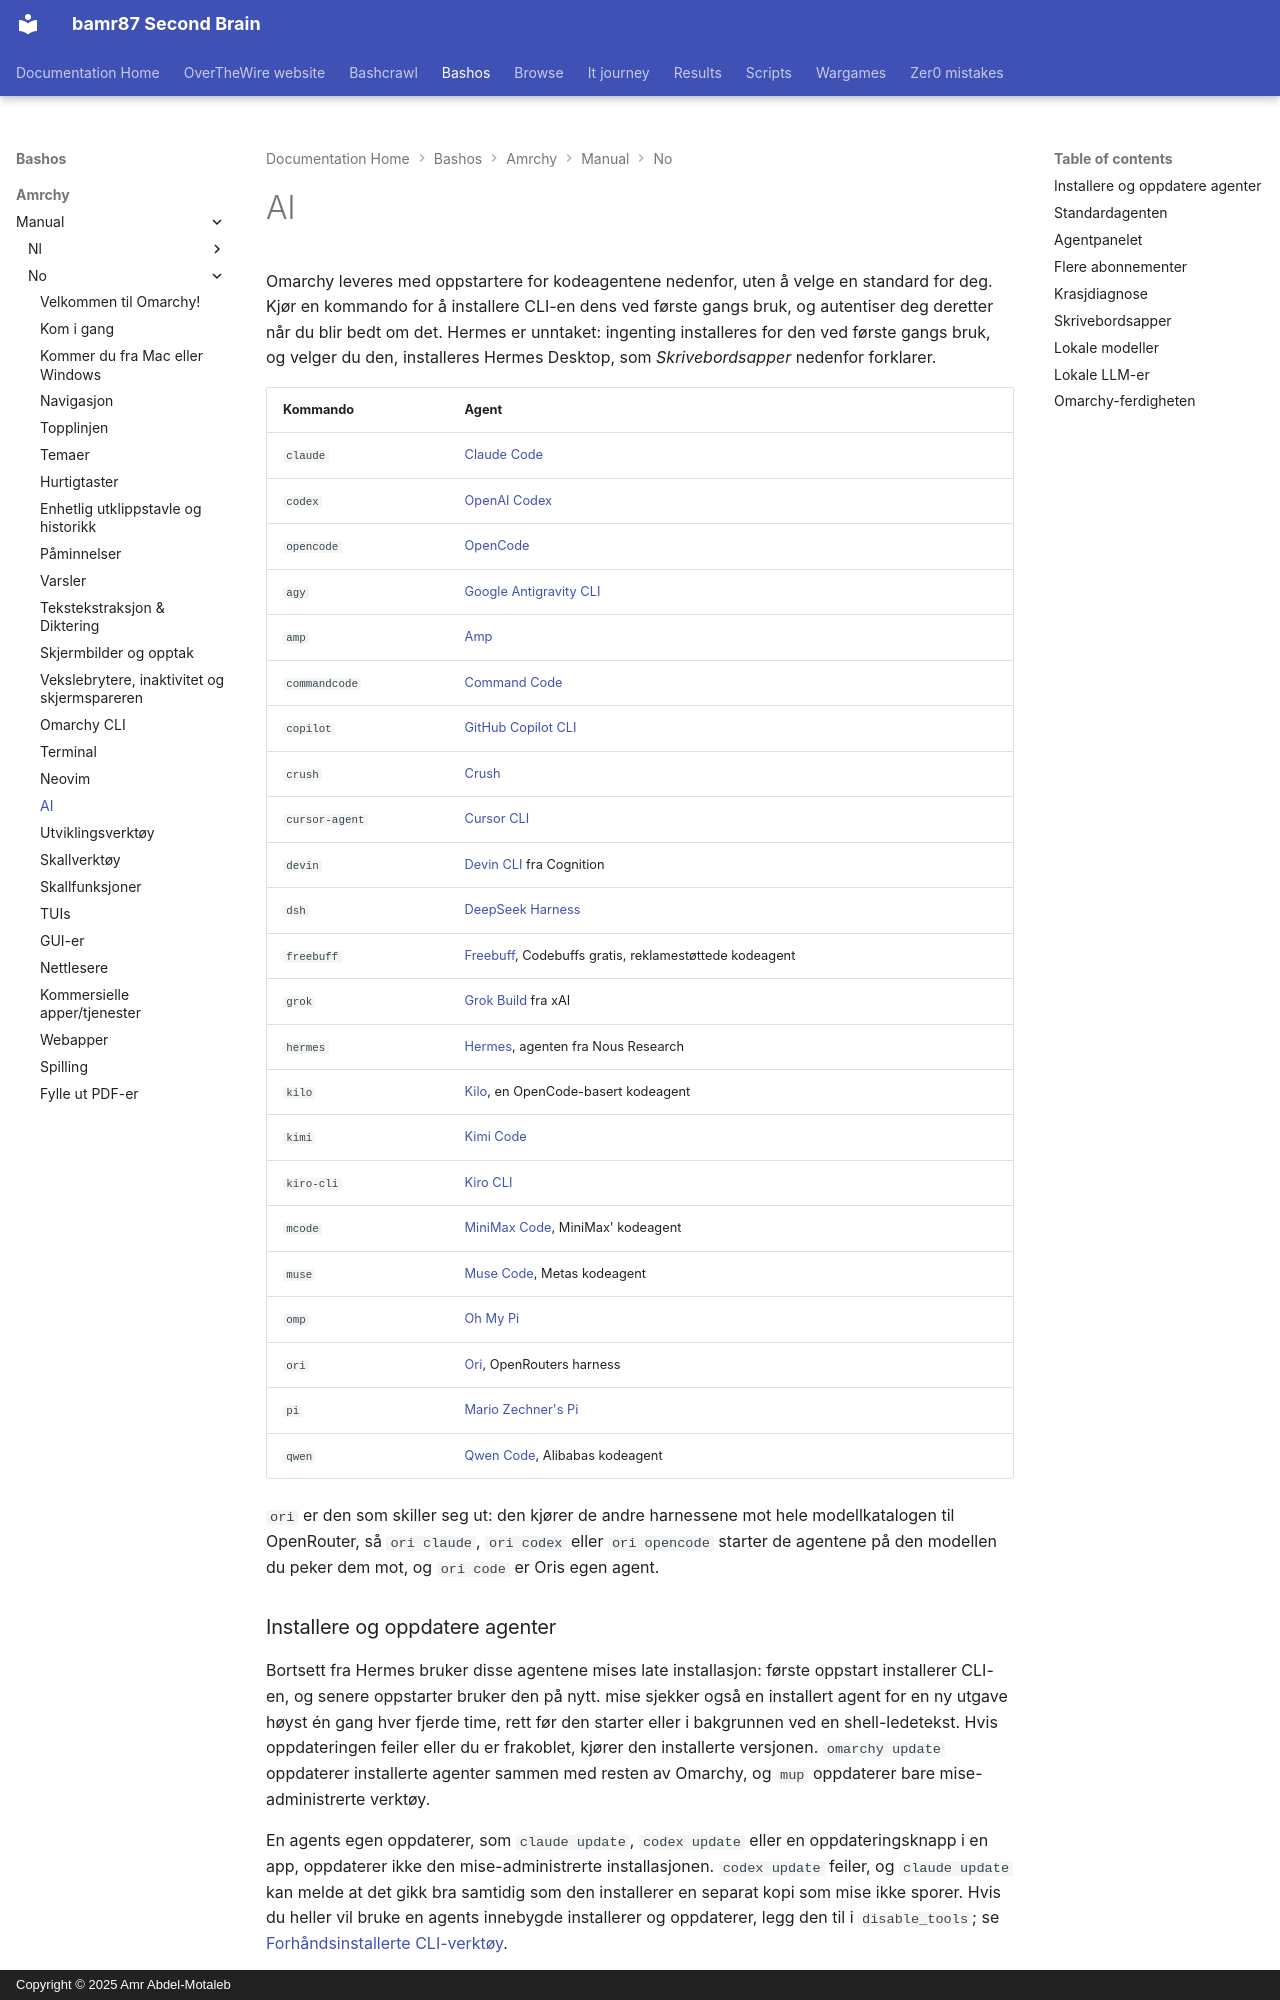

repository: bamr87/README · page: bashos/amrchy/manual/no/17-ai/index.html · generator: mkdocs · copyright: Copyright © 2025 Amr Abdel-Motaleb

---
source_file: amrchy/manual/no/17-ai.md
source_repo: bamr87/bashos
source_url: https://github.com/bamr87/bashos/blob/main/amrchy/manual/no/17-ai.md
title: AI
---
# AI

Omarchy leveres med oppstartere for kodeagentene nedenfor, uten å velge en standard for deg. Kjør en kommando for å installere CLI-en dens ved første gangs bruk, og autentiser deg deretter når du blir bedt om det. Hermes er unntaket: ingenting installeres for den ved første gangs bruk, og velger du den, installeres Hermes Desktop, som _Skrivebordsapper_ nedenfor forklarer.

| Kommando | Agent |
|---|---|
| `claude` | [Claude Code](https://code.claude.com/docs/en/overview) |
| `codex` | [OpenAI Codex](https://github.com/openai/codex) |
| `opencode` | [OpenCode](https://opencode.ai/) |
| `agy` | [Google Antigravity CLI](https://github.com/google-antigravity/antigravity-cli) |
| `amp` | [Amp](https://ampcode.com/) |
| `commandcode` | [Command Code](https://commandcode.ai) |
| `copilot` | [GitHub Copilot CLI](https://github.com/github/copilot-cli) |
| `crush` | [Crush](https://github.com/charmbracelet/crush) |
| `cursor-agent` | [Cursor CLI](https://cursor.com/cli) |
| `devin` | [Devin CLI](https://devin.ai/cli) fra Cognition |
| `dsh` | [DeepSeek Harness](https://github.com/deepseek-ai/deepseek-harness) |
| `freebuff` | [Freebuff](https://freebuff.com), Codebuffs gratis, reklamestøttede kodeagent |
| `grok` | [Grok Build](https://x.ai/build) fra xAI |
| `hermes` | [Hermes](https://hermes-agent.nousresearch.com/), agenten fra Nous Research |
| `kilo` | [Kilo](https://kilo.ai/docs/code-with-ai/platforms/cli), en OpenCode-basert kodeagent |
| `kimi` | [Kimi Code](https://www.kimi.com/code/docs/en/) |
| `kiro-cli` | [Kiro CLI](https://kiro.dev/docs/cli/) |
| `mcode` | [MiniMax Code](https://github.com/MiniMax-AI/minimax-code), MiniMax' kodeagent |
| `muse` | [Muse Code](https://dev.meta.ai), Metas kodeagent |
| `omp` | [Oh My Pi](https://github.com/can1357/oh-my-pi) |
| `ori` | [Ori](https://openrouter.ai/docs/guides/ori/harness), OpenRouters harness |
| `pi` | [Mario Zechner's Pi](https://github.com/badlogic/pi-mono) |
| `qwen` | [Qwen Code](https://github.com/QwenLM/qwen-code), Alibabas kodeagent |

`ori` er den som skiller seg ut: den kjører de andre harnessene mot hele modellkatalogen til OpenRouter, så `ori claude`, `ori codex` eller `ori opencode` starter de agentene på den modellen du peker dem mot, og `ori code` er Oris egen agent.

### Installere og oppdatere agenter

Bortsett fra Hermes bruker disse agentene mises late installasjon: første oppstart installerer CLI-en, og senere oppstarter bruker den på nytt. mise sjekker også en installert agent for en ny utgave høyst én gang hver fjerde time, rett før den starter eller i bakgrunnen ved en shell-ledetekst. Hvis oppdateringen feiler eller du er frakoblet, kjører den installerte versjonen. `omarchy update` oppdaterer installerte agenter sammen med resten av Omarchy, og `mup` oppdaterer bare mise-administrerte verktøy.

En agents egen oppdaterer, som `claude update`, `codex update` eller en oppdateringsknapp i en app, oppdaterer ikke den mise-administrerte installasjonen. `codex update` feiler, og `claude update` kan melde at det gikk bra samtidig som den installerer en separat kopi som mise ikke sporer. Hvis du heller vil bruke en agents innebygde installerer og oppdaterer, legg den til i `disable_tools`; se [Forhåndsinstallerte CLI-verktøy](18-development-tools.md#preinstalled-cli-tools).

For å installere alle konfigurerte late verktøy før du trenger dem, kjør `mise install --include-lazy`. Dette inkluderer også Omarchys andre standard CLI-verktøy, i tillegg til agentene. Se [Forhåndsinstallerte CLI-verktøy](18-development-tools.md#preinstalled-cli-tools) for hvordan du installerer ett enkelt verktøy eller bruker din egen installasjon.

`grok` installeres gjennom mises førsteparts `grok`-pakke, på samme måte som `claude` og `codex`. Kjør `grok`, eller velg den under _Oppsett > Standarder > Agent_. Hopp over `curl | bash`-installeren på x.ai. Den veien legger en andre kopi i `~/.grok/bin`, setter den først på `PATH` og overskriver Omarchys wrapper.

`dsh` åpner nettlesergrensesnittet sitt på `127.0.0.1:3080`, med oppstartsmappen som standard arbeidsområde. Nettlesergrensesnittet tar ingen startprompt, så `omarchy agent prompt` åpner den med prompten på utklippstavlen din, klar til å limes inn. Omarchy starter den med DeepSeeks forhåndsinnstilling for tillatelser uten godkjenning. DeepSeek Harness laster opp øktlogger til DeepSeek når du bruker deres offisielle modell-API; slå det av under _Settings > General > Upload Session Log_ i nettlesergrensesnittet. Tilbakemeldinger du sender den, lastes også opp sammen med økten, med mindre du starter den med `DSH_TELEMETRY_MODE=DISABLED`.
